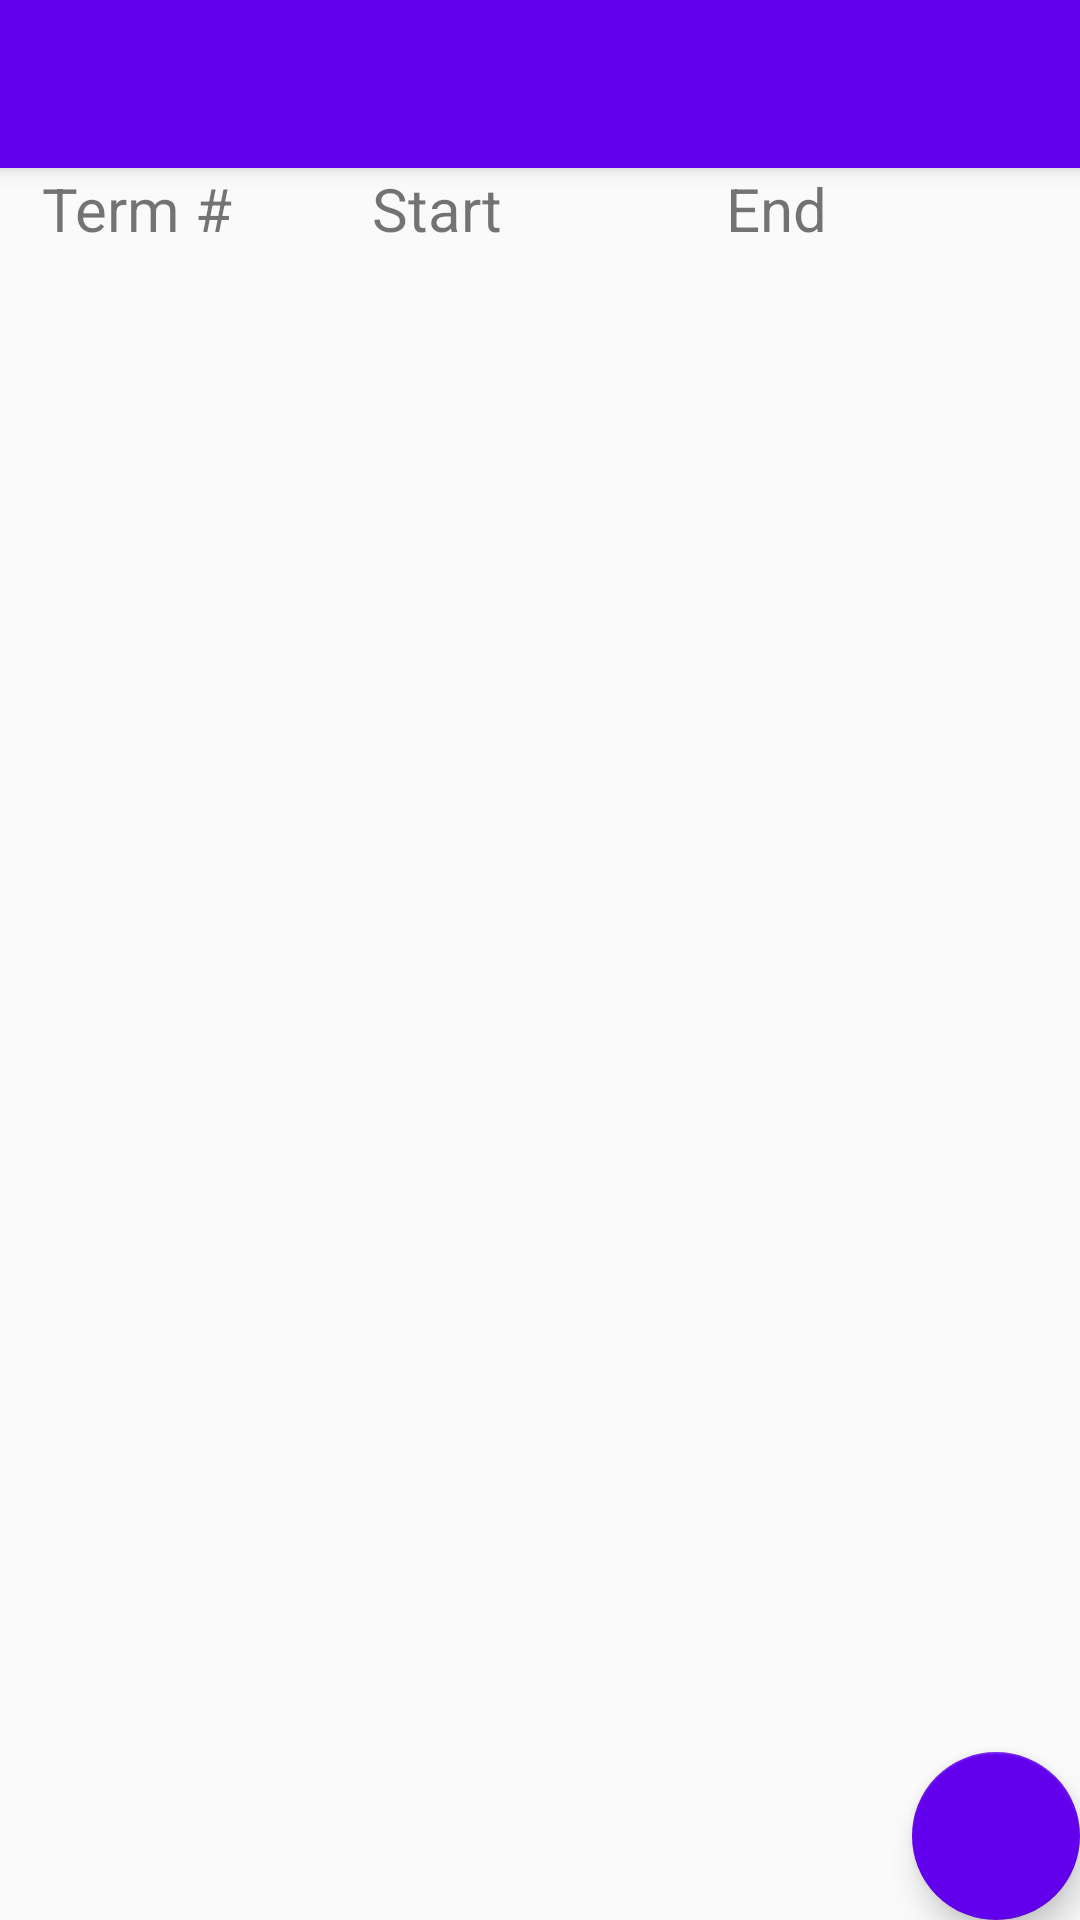

Write the Android layout XML for this screen, with the resource values it uses.
<!-- AndroidManifest.xml: application theme Theme.AppCompat.Light.NoActionBar -->
<!-- res/layout/activity_term_list.xml -->
<?xml version="1.0" encoding="utf-8"?>
<android.support.design.widget.CoordinatorLayout xmlns:android="http://schemas.android.com/apk/res/android"
    xmlns:app="http://schemas.android.com/apk/res-auto"
    xmlns:tools="http://schemas.android.com/tools"
    android:layout_width="match_parent"
    android:layout_height="match_parent"
    tools:context="com.example.mobileapp_working.TermList">

    <android.support.design.widget.AppBarLayout
        android:layout_width="match_parent"
        android:layout_height="wrap_content"
        android:theme="@style/AppTheme.AppBarOverlay">

        <android.support.v7.widget.Toolbar
            android:id="@+id/toolbar"
            android:layout_width="match_parent"
            android:layout_height="?attr/actionBarSize"
            android:background="@color/colorPrimary"
            app:popupTheme="@style/PopupOverlay" />

    </android.support.design.widget.AppBarLayout>

    <include layout="@layout/content_term_list" />

    <android.support.design.widget.FloatingActionButton
        android:id="@+id/term_list_fab"
        android:layout_width="wrap_content"
        android:layout_height="wrap_content"
        android:layout_gravity="bottom|end"
        android:layout_margin="@dimen/fab_margin"
        android:src="@drawable/plus_circle"
        app:cb_color="@color/colorPrimary"
        app:backgroundTint="@color/colorPrimary"
        />

</android.support.design.widget.CoordinatorLayout>
<!-- res/layout/content_term_list.xml (included above) -->
<?xml version="1.0" encoding="utf-8"?>
<android.support.constraint.ConstraintLayout xmlns:android="http://schemas.android.com/apk/res/android"
    xmlns:app="http://schemas.android.com/apk/res-auto"
    xmlns:tools="http://schemas.android.com/tools"
    android:layout_width="match_parent"
    android:layout_height="match_parent"
    app:layout_behavior="@string/appbar_scrolling_view_behavior"
    tools:context="com.example.mobileapp_working.TermList"
    tools:showIn="@layout/activity_term_list">

    <ScrollView
        android:layout_width="match_parent"
        android:layout_height="match_parent">

    <LinearLayout
        android:layout_width="match_parent"
        android:layout_height="match_parent"
        android:orientation="horizontal">



        <TextView
            android:id="@+id/class_add_term_number"
            android:layout_width="97dp"
            android:layout_height="40dp"
            android:layout_marginLeft="14dp"
            android:layout_weight="1"
            android:text="Term #"
            app:layout_constraintEnd_toStartOf="@+id/term_start"
            app:layout_constraintHorizontal_bias="0.117"
            app:layout_constraintStart_toStartOf="parent"
            tools:layout_editor_absoluteY="4dp"
            android:textSize="20dp"/>

        <TextView
            android:id="@+id/term_start"
            android:layout_width="105dp"
            android:layout_height="40dp"
            android:layout_weight="1"
            android:text="Start"
            app:layout_constraintEnd_toStartOf="@+id/term_end"
            android:textSize="20dp"
            tools:layout_editor_absoluteY="4dp" />

        <TextView
            android:id="@+id/term_end"
            android:layout_width="105dp"
            android:layout_height="40dp"
            android:layout_weight="1"
            android:text="End"
            app:layout_constraintEnd_toEndOf="parent"
            android:textSize="20dp"
            tools:layout_editor_absoluteY="5dp" />

        
            
            
            
            
            
            
            
            

    </LinearLayout>

    </ScrollView>

    <ListView
        android:id="@+id/term_listview"
        android:layout_width="match_parent"
        android:layout_height="match_parent"
        app:layout_constraintBottom_toBottomOf="parent"
        app:layout_constraintLeft_toLeftOf="parent"
        app:layout_constraintRight_toRightOf="parent"
        app:layout_constraintTop_toTopOf="parent"
        android:layout_marginTop="40dp"

        />

</android.support.constraint.ConstraintLayout>
<!-- resources referenced by this layout -->
<resources>
  <style name="AppTheme.AppBarOverlay" parent="ThemeOverlay.AppCompat.Dark.ActionBar" />
  <style name="PopupOverlay" parent="ThemeOverlay.AppCompat.Light" />
  <!-- not gathered from this repository: default colours our renderer supplied (Android Studio template values) -->
  <color name="colorPrimary">#FF6200EE</color>
</resources>
